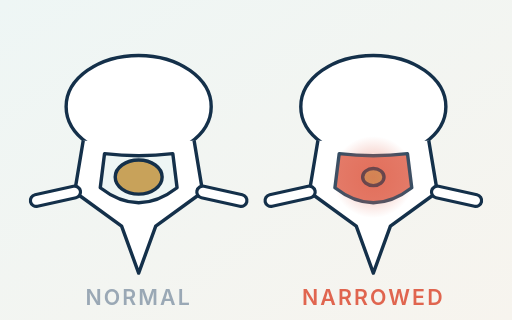
t = 0.00 s
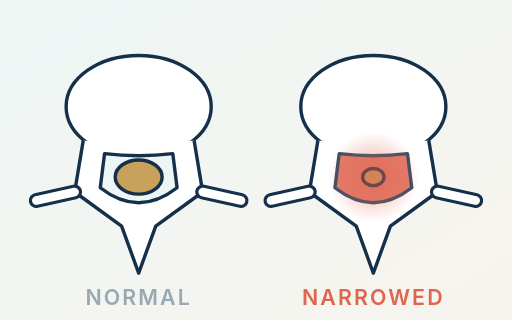
t = 0.30 s
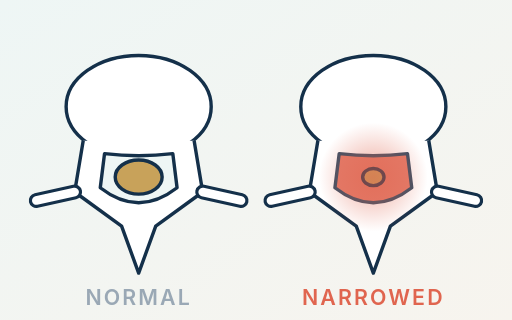
t = 0.90 s
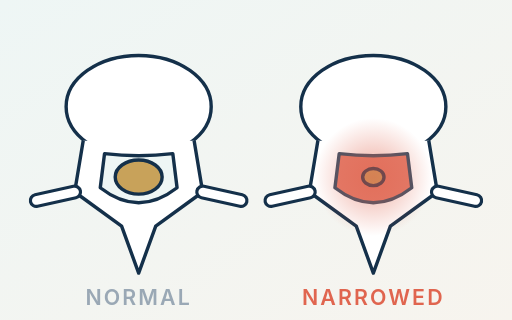
t = 1.20 s
t = 1.50 s: frame unchanged from t = 0.90 s, image omitted
t = 2.10 s: frame unchanged from t = 0.30 s, image omitted

The animated SVG that drew these frames (rendered in a browser with its animation timeline set to each time). Animation: 1 SMIL element (animate=1); one cycle of 2.40 s, repeats indefinitely.

<svg xmlns="http://www.w3.org/2000/svg" viewBox="0 0 240 150">
<defs>
<linearGradient id="bg" x1="0" y1="0" x2="1" y2="1"><stop offset="0" stop-color="#eef6f5"/><stop offset="1" stop-color="#f7f4ee"/></linearGradient>
<radialGradient id="glow"><stop offset="0" stop-color="#e0654f" stop-opacity=".55"/><stop offset="1" stop-color="#e0654f" stop-opacity="0"/></radialGradient>

</defs>
<rect width="240" height="150" fill="url(#bg)"/>


<g transform="translate(65 72)" stroke="#14304a" stroke-width="1.6" stroke-linejoin="round">
<ellipse cx="0" cy="-22" rx="34" ry="24" fill="#ffffff"/>
<path d="M-26 -6 L-30 18 L-8 34 L0 56 L8 34 L30 18 L26 -6" fill="#ffffff"/>
<path d="M-30 18 L-48 22 M30 18 L48 22" stroke-width="7" stroke-linecap="round"/>
<path d="M-30 18 L-48 22 M30 18 L48 22" stroke="#ffffff" stroke-width="4" stroke-linecap="round"/>
<path d="M-16 0 Q0 2 16 0 L18 16 Q0 30 -18 16 Z" fill="#eef6f5"/><ellipse cx="0" cy="11" rx="11" ry="8" fill="#c8a25a"/>
</g>
<g transform="translate(175 72)" stroke="#14304a" stroke-width="1.6" stroke-linejoin="round">
<ellipse cx="0" cy="-22" rx="34" ry="24" fill="#ffffff"/>
<path d="M-26 -6 L-30 18 L-8 34 L0 56 L8 34 L30 18 L26 -6" fill="#ffffff"/>
<path d="M-30 18 L-48 22 M30 18 L48 22" stroke-width="7" stroke-linecap="round"/>
<path d="M-30 18 L-48 22 M30 18 L48 22" stroke="#ffffff" stroke-width="4" stroke-linecap="round"/>
<path d="M-16 0 Q0 2 16 0 L18 16 Q0 30 -18 16 Z" fill="#e0654f" opacity=".85"/><ellipse cx="0" cy="11" rx="5" ry="4" fill="#c8a25a"/>
</g>
<circle cx="175" cy="83" r="24" fill="url(#glow)"><animate attributeName="r" values="19.200000000000003;27.599999999999998;19.200000000000003" dur="2.4s" repeatCount="indefinite"/></circle>
<text x="65" y="143" text-anchor="middle" font-family="Inter,Arial,sans-serif" font-size="10" font-weight="600" fill="#9aa8b5" letter-spacing="1">NORMAL</text>
<text x="175" y="143" text-anchor="middle" font-family="Inter,Arial,sans-serif" font-size="10" font-weight="600" fill="#e0654f" letter-spacing="1">NARROWED</text>
</svg>
